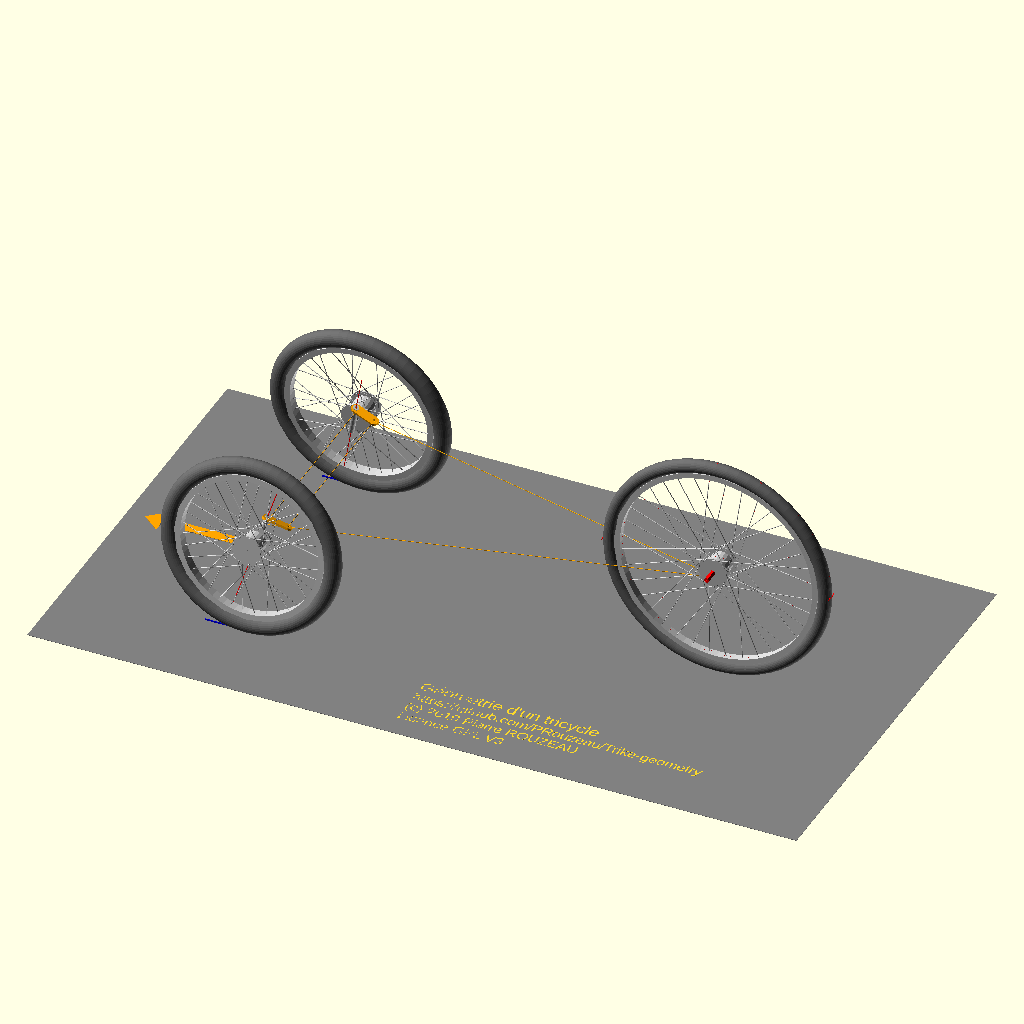
Cell 1: the model at its default parameters.
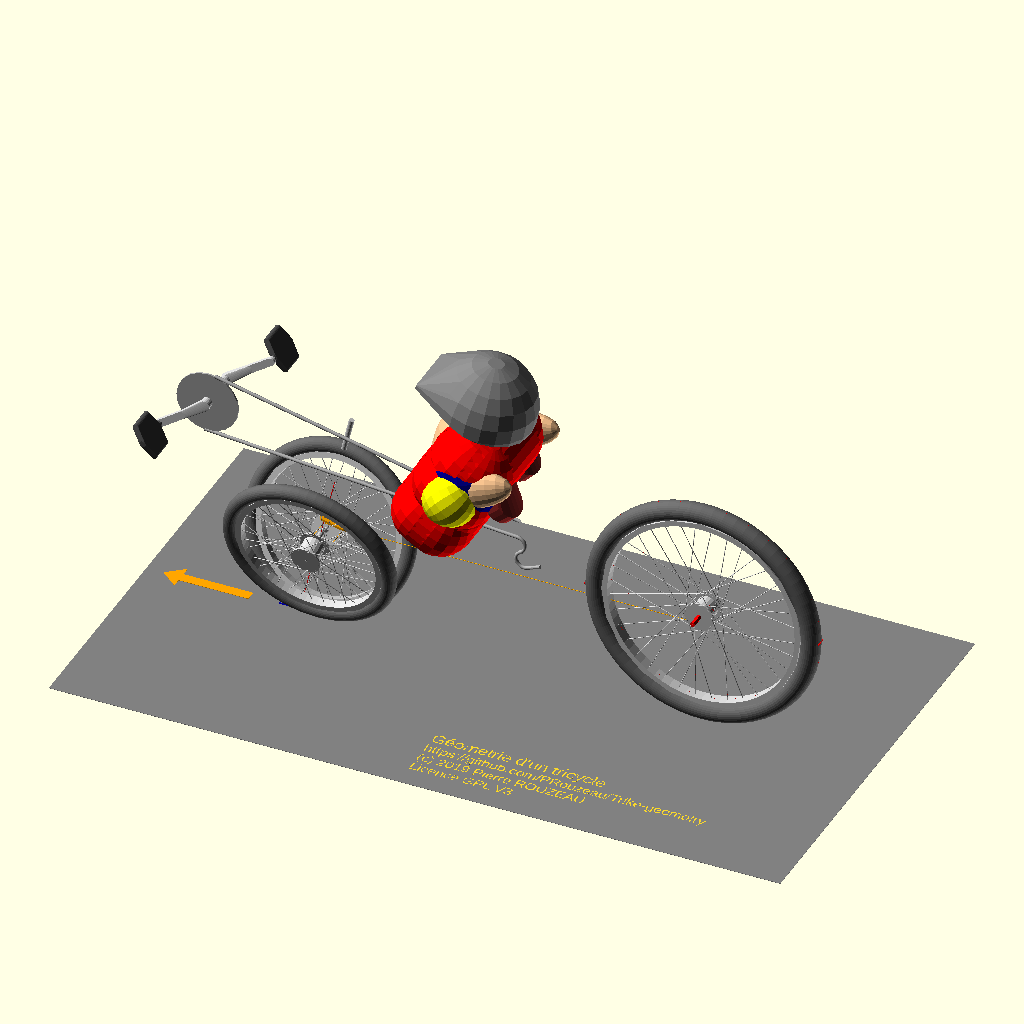
Cell 2 — preset "SWB mid-drive".
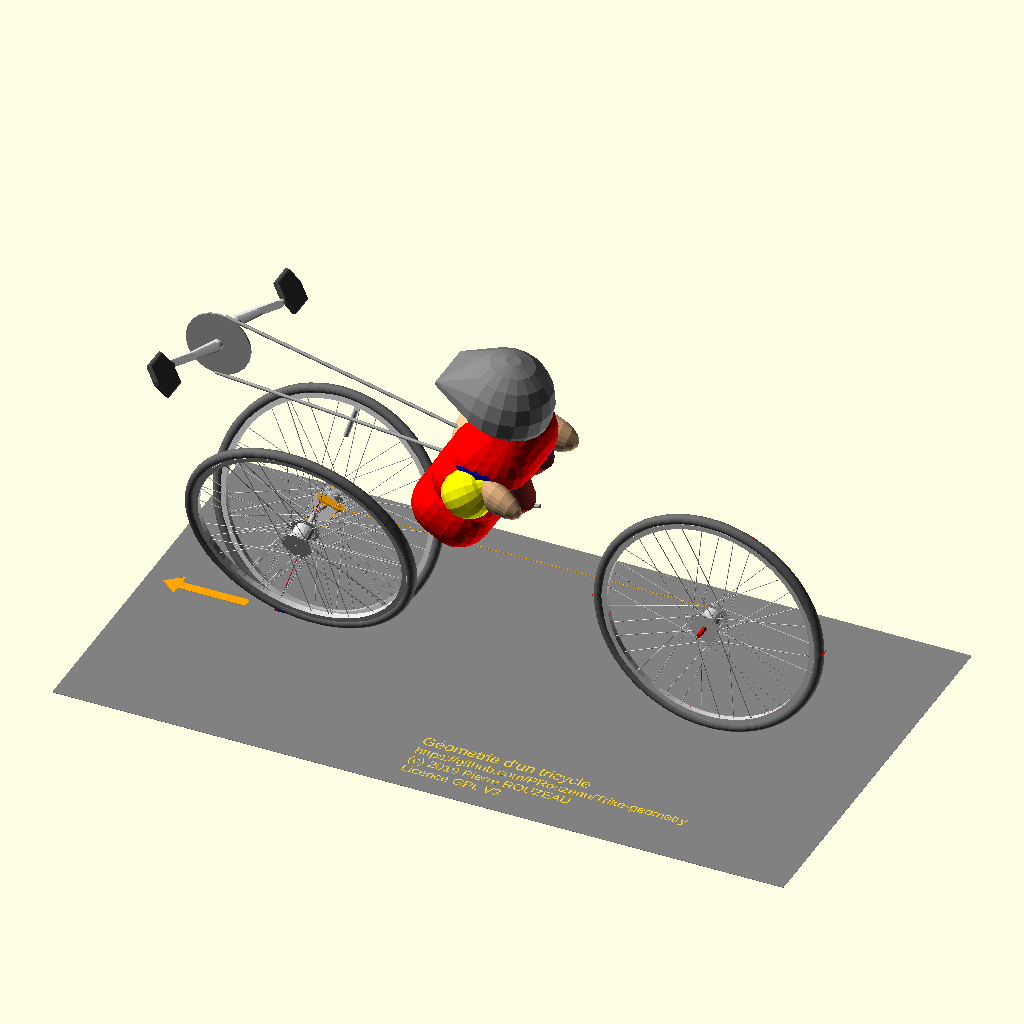
Cell 3: the "SWB high racer" preset from the model's presets file.
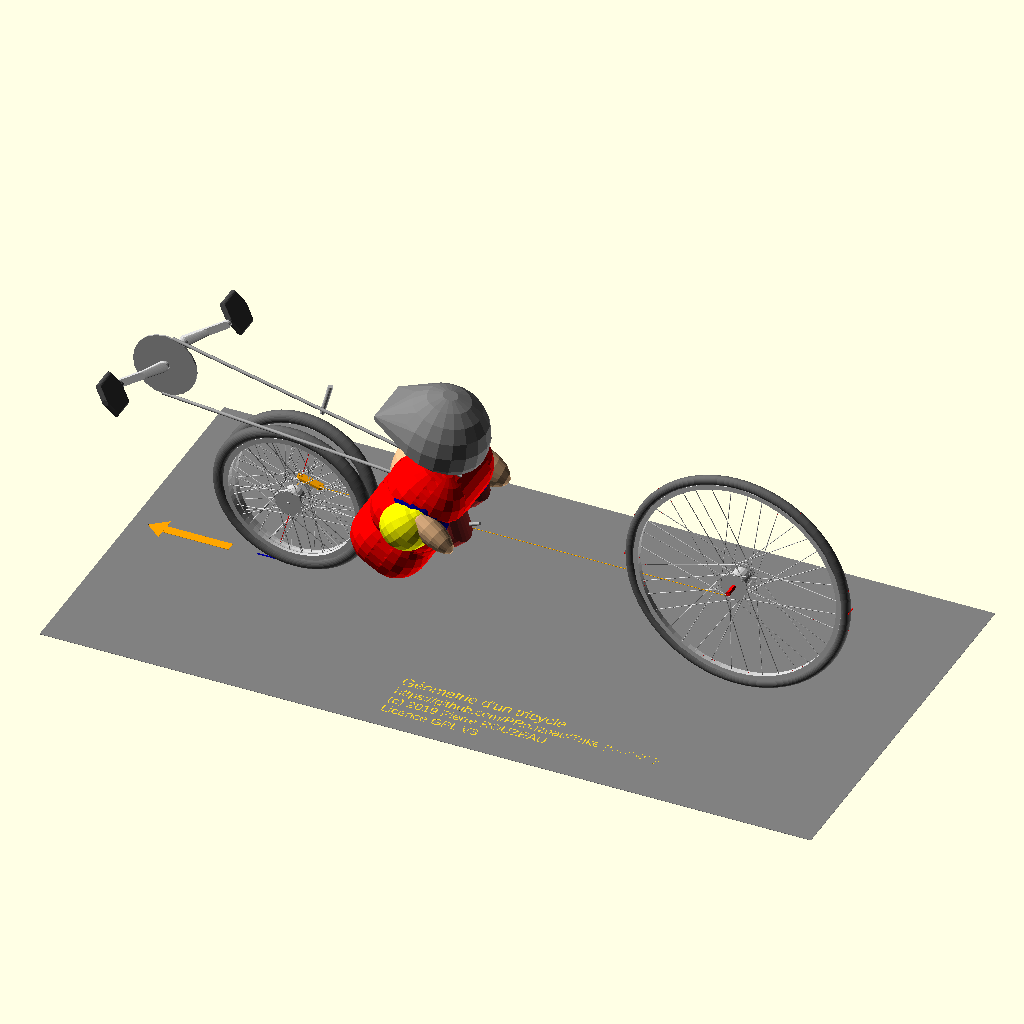
Cell 4 — preset "SWB Low racer".
The same orthographic view direction (rotation 55°, 0°, 25°; colour scheme Cornfield) for every cell, with the view re-fitted per cell, so scale and position can differ between cells.
The OpenSCAD source (Trike_geometry_fr.scad):


/*
Géométrie et direction d'un tricycle à direction avant ou d'un quadricycle
*/
// Copyright 2019 Pierre ROUZEAU,  AKA PRZ
// Program license GPL 4.0
// documentation licence cc BY-SA 4 and GFDL 1.2
// First version: 0.0 - August, 10, 2019
// revised October, 4, 2019
 
/*
  Cette application utilise ma librairie OpenSCAD, jointe, mais vous pouvez trouver des détails sur celle-ci ici:
	https://github.com/PRouzeau/OpenScad-Library

- Le modèle du cycliste vient d'une autre source, voir les commentaires dans son fichier.

Il y a deux types d'affichage possible
- La vue 3D, qui peut être exportée en stl (après calcul du rendu)
- La projection à plat des axes de direction (suivant un plan passant par les axes), qui peut être exportée comme un fichier DXF (fichier de dessin). Dans cette vue il y a aussi une projection du pivot dans un plan perpendiculaire à l'axe du pivot, ainsi qu'une vue de dessus et de coté.

	Dans cette vue, il peut être préférable de supprimer l'affichage des axes (onglet affichage dans le panneau de personnalisation).
	
	Il n'y a pas de simulation complète de la rotation des roues, seule la roue droite peut tourner pour vérifier les encombrements et l'élevation de la roue.

Il faut noter que le calcul de rendu est assez long avec OpenScad.
	La projection prend aussi un petit moment à calculer.
*/

//*******************************
include <Z_library.scad>
include <Velo_rider.scad>

/*[Hidden]*/ 
//mini_hole=false;
rider=false; //unactivate library model

//================================
/*[Caméra]*/ 
//Utilise la position de la caméra définie ci-dessous - peut être inactivé pour les animations
Dictate_camera_position=false; 
//Dictate_camera_position=$firstpreview; 
// The camera variables shall NOT be included in a module - a module CANNOT export variables
//Vue de dessus
Top_view = false;

//Impose camera if rotation vector is default
Cimp = Dictate_camera_position||Top_view||$vpr==[55,0,25]; 

//Distance de la caméra
$vpd=Cimp?Top_view?6000:4000:$vpd; 
//Vecteur de déplacement
$vpt=Cimp?[470,80,580]:$vpt; 
//Vecteur de rotation
$vpr=Cimp?Top_view?[0,0,0]:[70,0,300]:$vpr; 
echo_camera();

/*[Affichage]*/ 
//Affiche les arbres (sinon seulement les axes)
display_shafts = true;
//Affiche le cycliste
display_rider = false;
//Affiche les roues (sinon modèle filaire)
display_wheels = true;
//Affiche la transmission
display_transmission = false;
//Affiche info et avertissements dans la console
inf_text = true;
//Affiche avertissements et données dans la fenêtre de visualisation
disp_text = true;
//Type de vue
view_type = 0; // [0:Vue 3D, 1:Projection, 2: projection latérale de la vue 3D]
//Rotation de la direction (degrés), roue avant droite seulement
steering_rot=0;

/*[Dimensions]*/ 
//Référence projet
proj_ref = "Ref. projet";
//Empattement
wheel_base = 1150;
//Voie avant
front_wheel_track = 700;
//diamètre de jante roue avant
front_wheel_rim = 406; //[305,406,507,559,622]
//Largeur du pneu avant
front_wheel_tire = 47; //[22:125]
//Voie arrière: 0 pour un tricycle
rear_wheel_track = 0;
//diamètre de jante roue arrière
rear_wheel_rim = 559; //[305,406,507,559,622]
//largeur du pneu arrière
rear_wheel_tire = 37; //[22:125]
//Angle de chasse des pivots avant
caster_angle = 15;
//Angle de carrossage roues avant
camber_angle = 5;
//Déport de l'axe roue avant (si l'axe de direction n'est pas dans le même plan que l'axe des roues)
axis_offset= 0;
//Angle de carrossage roues arrières
rear_camber_angle = 5;

//Inclinaison du pivot de direction (dans le plan des pivots - incliné suivant l'angle de chasse)
king_pin_angle = 15;
//Extension de l'arbre de pivot au dessus de l'axe
above_extent = 65;
//Extension de l'arbre de pivot au dessous de l'axe
below_extent = 40;

//Hauteur du plan de tringlerie de direction au dessus de l'axe des roues
arm_position = 40;
//Longueur du levier
arm_length = 60;
//Correction hauteur du levier de direction
arm_height_correction = 3;

/*[Transmission]*/
//Position longitudinale du pédalier
BB_long_pos = -300;
//Hauteur du pédalier
BB_height = 370;
//Longueur des manivelles
crank_arm_length = 152;
//Largeur de l'arbre de pédalier
crankshaft_width = 117;
//Nombre de dents du plateau
chainring_teeth = 38;
//Position latérale de la ligne de chaîne
chainline_position = 50;

/*[Cycliste]*/ 
// Hauteur di siège
seat_height = 310;
//Distance entre le siège et l'axe des roues avant
seat_front_distance = 475;
// Angle des jambes par rapport au corps
a_seat=60;
//Angle du dossier de siège par rapport au sol
seat_angle = 48;

//============================
/*[Couleurs]*/ 
//Couleur cadre
c_frame="orange";
//Couleur pneus
c_tire=[0.4,0.4,0.4]; 
//Couleur acier
c_steel="darkgray";
//Couleur aluminium
c_alu=[0.8,0.8,0.8];
//Couleur pédale
c_pedal = [0.3,0.3,0.3];

/*[Hidden]*/ 
d_line = $preview?2:0.2;

//-- calculation -------------
function wheel_diam (rim,tire)= rim+2*tire+4;

front_wheel_hdia= wheel_diam(front_wheel_rim,front_wheel_tire)/2;

rear_wheel_hdia= wheel_diam(rear_wheel_rim,rear_wheel_tire)/2;

ground_length = front_wheel_hdia/cos(caster_angle);
trail_base = ground_length*sin(caster_angle);
trail = trail_base-axis_offset;

steering_length = 
	ground_length/cos(king_pin_angle-camber_angle);
shaft_length = steering_length * sin(king_pin_angle-camber_angle);
king_pin_offset = steering_length*sin(king_pin_angle);

pivot_height = (front_wheel_hdia/cos (king_pin_angle-camber_angle))*cos (king_pin_angle);

wheel_shaft_lg = atan(king_pin_angle-camber_angle)*ground_length;

arm_y_offset = arm_position*sin(king_pin_angle);
echo(arm_y_offset=arm_y_offset);
arm_z_plane = arm_position*cos(king_pin_angle);
arm_x_offset = arm_z_plane* sin(caster_angle);
arm_z_offset = arm_z_plane* cos(caster_angle);

headtube_angle = 90-caster_angle;

//this wheel flop calculation does not take into account king pin angle, so it is wrong
wheel_flop = cos(headtube_angle)*sin(headtube_angle)*trail;

//length of an half rear shaft for a quad
rear_shaft_lg = rear_wheel_track?rear_wheel_track/cos(rear_camber_angle)/2-rear_wheel_hdia*tan(rear_camber_angle):0;

//== Geometry data calc ======
x_ackermann = wheel_base-arm_x_offset-axis_offset;
y_ackermann = front_wheel_track/2-king_pin_offset-arm_y_offset;
ackermann_angle = atan(y_ackermann/x_ackermann);
echo(ackermann_angle=ackermann_angle);
lg_ackermann = x_ackermann/cos(ackermann_angle);

lgep = front_wheel_track/2-shaft_length-arm_y_offset;
lg_steer = lgep-arm_length*sin(ackermann_angle);

arm_z_dec = 
	arm_length*sin(caster_angle)+arm_height_correction; //?? composed angle, not caster angle ? 
arm_r_length= arm_length*cos(caster_angle)*0.99; //?? composed angle, not caster angle ? 

//effective rear camber angle - 0 when tricycle
rear_camb_a = rear_wheel_track?rear_camber_angle:0;

//== Console messages ========
techo("Diamètre roue avant: ",front_wheel_hdia*2, "mm, Jante:",front_wheel_rim);
techo("Diamètre roue arrière: ",rear_wheel_hdia*2, "mm, Jante:",rear_wheel_rim);
techo("Empattement: ",wheel_base," mm");
techo("Voie avant: ",front_wheel_track," mm");
techo("Voie arrière: ",rear_wheel_track," mm");
techo("Angle du pivot de direction: ",headtube_angle, " °");
techo("Chasse: ",r10(trail)," mm");
techo("Longueur arbre entre le milieur de la roue et l'axe du pivot: ",r10(shaft_length)," mm");
techo ("Longueur du demi-arbre arrière (au milieu de la roue): ",rear_shaft_lg," mm");

//== Program =================

if (view_type==1)
	flat_view();
else if (view_type==2)
	projection() 
		r(-90) 
			3Dview();
else // 0
	3Dview();



//== 3D view =================
module 3Dview () {
	//ground
	gray() 
		cubex(wheel_base+1000, 1200, 1,-500);
	//
	w_track();
	arrow();
	all_wheels();
	rear_shafts(display_shafts);
	disp_rider();
	disp_transmission();
	steering(false,true,steering_rot);
	t(500,-400)
		print_info(30);
}

//== Flat view =================
module flat_view () {
	module p_arrow (ry=0,rz=0, tx = "") {
		r(0,ry,rz) {
			cubex(-100,5,5);
			dmirrorz() 
				r(0,15)
					cubex(-27,5,4);
			t(-75,0,12)
				r(90)
					linear_extrude (1)
						text(tx, 32, $fn=16);
		}
	}
	
	projection() {
		// Steering blueprint
		r(0,90-caster_angle)
			t(trail) {
				steering(true);
				// Arrow
				r(king_pin_angle)
					t(0,front_wheel_track/2, 420) 
						p_arrow(90,90, "A");
			}
		// Pivot
		t(front_wheel_hdia+50,600)
			r(king_pin_angle)
				r(0,-caster_angle)
					t(trail)
						steering(true,false);
		// Top view
		t(-1800) {
			steering(false, true, steering_rot);
			rear_shafts(false);
		}
		// Side view
		t(-1800,700) r(-90) {
			steering(false,true,steering_rot);
			rear_shafts(false);
			cubey(1800,10,d_line, 600);
			cylz(d_line,front_wheel_hdia, 0,front_wheel_track/2,0, 6);
			// Arrows
			tslz (front_wheel_hdia)
				r(0, caster_angle) {
					t(-70) p_arrow(0,0,"B");
					tslz (200)
						p_arrow(90,0,"A");
				}
		}
	}
		
	//-- TEXT --------------------
	t(-1000,-400)
		print_info(30);
	t(-1500,630)
		print_spec(30);
	t(400,100)
	multiLine(["Vue B"],32,false);
	t(400,600)
	multiLine(["Vue A"],32, false);
}

//--display transmission --------
module disp_transmission () {
	if (display_transmission)
		t(BB_long_pos,0,BB_height)
			pedals(crank_arm_length);
}

//-- display wheel track --------
module w_track () {
		blue()
		dmirrory() {
			cubez(120,1,5, -60,front_wheel_track/2);
		}
}
//-- display rider --------------
module disp_rider (){
	if(display_rider)
		t(seat_front_distance,0,seat_height)
			mirrory()
				veloRider(90-seat_angle);
}

// Line wheel symbol
module wheel_symb (dw=0, top_symb=true) {
	//if(view_type) {//view_type==0->3D
		difference() {
			cyly(-30,d_line, 0,0,0, 8);
			cyly(-10,10, 0,0,0, 8);
		}
		if(dw) {
			difference() {
				cyly(-dw,d_line, 0,0,0, 32);
				cyly(-dw+2*d_line,10, 0,0,0, 32);
			}
			if(top_symb)
				dmirrorx()
					cubex(-d_line,30,3, dw/2,0 ,0); 
		}
	//}
}

//-- display all wheels -------
module all_wheels () {
	//front wheels
	steer(steering_rot) 
		fwheel();
	mirrory()
		fwheel();
		//front wheel shafts
		front_wheel_shaft(display_shafts);
	//rear wheel(s)
	dmirrory(rear_wheel_track) 
		t(wheel_base,rear_wheel_track/2)
			r(rear_camb_a)
				tslz(rear_wheel_hdia)
					if (display_wheels)
						wheel(rear_wheel_rim,rear_wheel_tire, shaft_width = 85, , spa=6.8);
					else 
						wheel_symb(rear_wheel_hdia*2,true);
						
	
	//spa angle parameter to adjust spoke spacing, should be user accessible ??
	module fwheel() {
		t(0,front_wheel_track/2)
			r(camber_angle)
				t(0,0,front_wheel_hdia)
					if(display_wheels)
						wheel(front_wheel_rim,front_wheel_tire, shaft_width=66, spa=3.7);
					else 
						wheel_symb(front_wheel_hdia*2,true);
	}
	//following double partly what is in steering() module  - for axis
	module front_wheel_shaft (shaft=false) {
		// Wheel shaft
		steer(steering_rot)
			fwshaft();
		mirrory()
			fwshaft();
		module fwshaft () {
			d = shaft?15:d_line;
			clrx = shaft?"silver":"orange";
			//line
			color(clrx)
				t(0,front_wheel_track/2)
				r(camber_angle)
					cyly(d,-shaft_length,0,0,front_wheel_hdia);
		}
	}
} //all_wheels

module rear_shafts (shaft=true) {
	ds = shaft?15:d_line;
	dmirrory(rear_wheel_track) 
		t(wheel_base,rear_wheel_track/2)
			r(rear_camb_a)
				tslz(rear_wheel_hdia)
					red()
						if(rear_wheel_track) {
							cyly(ds, -rear_shaft_lg);
							wheel_symb(rear_wheel_hdia*2);
						}
						else {
							cyly(-ds,135, 0,0,0, 6);
							cyly(-d_line,150, 0,0,0, 6);
							wheel_symb(rear_wheel_hdia*2);
						}
}

//-- display 3D steering -----------
module steering (flat = false, mirr=true, rot=0) {
	steer(rot)
		hsteering (flat, rot);
	if (mirr)
		mirrory()
			hsteering (flat, 0);
}

//steer origin is 0,0
module steer (srot) {
	t(axis_offset,front_wheel_track/2-king_pin_offset, pivot_height)
		r(0,caster_angle)
			r(king_pin_angle) 
			 rotz(srot)
				r(-king_pin_angle)
					r(0,-caster_angle)
						t(-axis_offset,-front_wheel_track/2+king_pin_offset, -pivot_height)
							children();
}

module hsteering (flat = false, srot=0) {
		t(axis_offset,front_wheel_track/2-king_pin_offset, pivot_height) {
			//front wheel shaft axis
			r(camber_angle) {
				cyly(d_line,shaft_length, -axis_offset,0,0, 6);
				t(-axis_offset,shaft_length)
					if(view_type)
						wheel_symb(front_wheel_hdia*2, !flat);
			}
			//king pin
				r(0,caster_angle)
					r(king_pin_angle) {
						//axis
						red() 
							cylz(d_line,450, 0,0,-steering_length, 6);
						//shaft
						if(display_shafts)
							silver()
								difference() {
									cylz(15,above_extent+below_extent, 0,0,-below_extent);
									cylz(-8,400, 0,0,0, 6);
								}
					} //king pin
			t(arm_x_offset,-arm_y_offset,arm_z_offset)
				orange() {
					if (!flat)
						rotz(-srot)
							cyly(d_line,-lgep+1, 0,0,0, 6);
					t(arm_length*cos(ackermann_angle),-lgep+lg_steer+1)
					rotz(-srot)
						cyly(d_line,-lg_steer, 0,0,0,6);
					if (!flat)
						rotz(-ackermann_angle-srot) 
							cylx(d_line,lg_ackermann, 0,0,0, 6);
					// arm
					r(0,caster_angle)
						r(king_pin_angle) 
							rotz(-ackermann_angle*0.63)
								tslz (arm_z_dec) {
									duplx(arm_r_length) 
										cylz(-d_line,10,0,0,0, 6);
									cylx (d_line, arm_r_length, 0,0,0, 6)
									if(display_shafts)
										diff() {
											hull()
												duplx(-arm_r_length) //?? composed angle, not caster angle ? 
													cylz(-25,6);
											duplx(-arm_r_length) 
												cylz(-8,66,0,0,0, 6);
										} //diff
								}
				}
		}
} //Steering

//-- Ground arrow --------------
module arrow() {
	orange() {
		cubex(-200,30,1,-200,0,1);
		hull() {
			cubex(-2,80,1,-400,0,1);
			cubex(-50,1,1,-400,0,1);
		}
	}
}

//== LIBRARY ===================
module wheel (rim=559, tire=40, hubdia=60, hubwidth=60, spa=6.8, shaft_width = 140) {
	// spa is an angle allowing to adjust the spoke spacing
	w=rim+2*tire+4; 
	//echo ("wheel diam",w);
	spd = 2.2; // spoke diameter
	spr = hubdia/2+8; // spoke radius
	spkface = 12;
	//tire
	color(c_tire) 
		r(90)
			rotate_extrude(convexity = 10, $fn=64) {
				t(w/2-tire/2, 0, 0) 
					circle(r = tire/2, $fn=30); 
			} 
	color(c_alu) {
	//rim
		diff(){
			cyly(-(w-tire*2+10),0.6*tire); 
			cyly(-(w-tire*2-25),60, 0,0,0, 72); 
		}
	// shaft
		cyly(-9,shaft_width);
	//hub
		cyly(-hubdia,hubwidth);
		dmirrory()
			cyly(hubdia+25,3, 0,hubwidth/2-3);
	//spokes
		lgspoke = w/2-tire-10;
		spangle = atan((hubwidth/2+2)/lgspoke);
		spangle2 = atan((hubwidth/2-5)/lgspoke);
		droty(40,8){
			r(0,-spa) rotz(-spangle)
				cylx(spd,lgspoke, 0,hubwidth/2+1,spr, spkface);
			r(0,spa+30) rotz(-spangle2)
				cylx(spd,lgspoke, 0,hubwidth/2-5,-spr, spkface);
			// other side
			r(0,10) {
				r(0,-spa) rotz(spangle)
					cylx(spd,lgspoke, 0,-hubwidth/2-1,spr, spkface);
				r(0,spa+30) rotz(spangle2)
					cylx(spd,lgspoke, 0,-hubwidth/2+5,-spr, spkface);
			}
		}
	}
} //wheel

module pedals (manlength=170, cr_ang=-35, ped_ang=90, top_lg=900, top_ang=13,bot_lg=900,bot_ang=5) {
	cr2 = crankshaft_width/2;
	//chainring diam
	dch = chainring_teeth*12.7/PI;
	color (c_steel) {
	//inside bottom bracket
	cyly(-32.5,68);
	//cup sides
	dmirrory()
		cyly(41,2,0,34);
	}
	module crank_arm (cr2, ang) {
		color (c_alu) {
			//shaft
			cyly (20,cr2);
			//crank arm
			cyly(30,14, 0,cr2-15);
			hull() {
				cyly(30,16, 0,cr2-1);
				cyly(22,12, manlength/2,cr2+10);
			}
			hull() {
				cyly(22,12, manlength/2,cr2+10);
				cyly(22,12, manlength,cr2+10);
			}
		}
		//pedals
		color (c_pedal)
			t(manlength,cr2+22) {
				cyly (16,105);
				r(0,ped_ang) 
					hull() {
						cyly(18,95, 0,9);
						dmirrorx() 
							cyly(18,70, 45,9+12);
					}
			}
	} //crank_arm()
	r(0,cr_ang) {
		crank_arm(cr2,-80);
	mirrory()
		r(0,180)
			crank_arm(cr2,-85);
		//chainring
		color(c_steel) 
			cyly(-dch,5, 0,-chainline_position);
	}
	//chain
	mlg = top_lg; // top chainring to idler
	mlg2 = bot_lg; // bottom chain length
	modsp = 0;
	color (c_steel) {
	r(0,top_ang) // chainring to idler
		cylx(10,mlg,0,-chainline_position,dch/2); 

	
  //direct chain (over double wheel tensioner)
	r(0,bot_ang)
		cylx(10,mlg2,0,-chainline_position,-dch/2)
		tb_xz(10,-24,-157)
		cylx(10,-8)
		tb_xz(10,24,-182)
		cylx(10,40);
	}
	/*
	chainlg = 
	ceil(chainring_teeth*0.55+ //chainring
	9+ // pinion
	2+ //idler
	10+ // tensioner
	(mlg+mlg2+arlg+arlg2)/12.7); //straight
	echo("chain links",chainlg);
	*/
}

//tube bend AND displacement
module tb_yx (dtube=25,radius=100,ang=90) {
	//echo("bend");
	sang = radius<0?ang:-ang;
	dx=-(1-cos(sang))*-radius;
	dy=sin(sang)*-radius;
	t(radius)
		rotate_extrude(angle=sang, $fn=128, convexity=10)
			translate([-radius,0,0])
				circle(d=dtube);
	t(dx,dy) rotz(sang) children();
}

module tb_xz (dtube=25,radius=100,ang=90) {
	r(90) rotz(90)
		tb_yx(dtube,radius,ang)
			rotz(-90) r(-90) children();
}

//-- Information text -------------
module techo (var1, var2="",var3="", var4="",var5="",var6="", var7="",var8="") {
  if (inf_text) {
    txt = str(var1,var2,var3,var4,var5,var6,var7,var8);
    echo(txt);
  }  
}

//-- Round number to 1/10 --
function r10 (x) = round(x*10)/10;

//Printing multiples lines in a vector
module multiLine (lines, size=1000, large_first = true, always=false){
	pr = 16;
		if(disp_text||always)
			union(){
				for(i=[0:len(lines)-1])
					translate([0 , -i *size*(1.5)*(i?1:1.2), 0 ])  text(lines[i], size*(i?1:(large_first?1.2:1)), $fn=pr);
			}
}

module print_info (size = 30) {
	multiLine(
		["Géometrie d'un tricycle",
"https://github.com/PRouzeau/Trike-geometry",
	"(c) 2019 Pierre ROUZEAU",
	"Licence GPL V3"
	]
	, size);
}

module print_spec (size = 30) {
	multiLine([
	str("Référence projet: ",proj_ref),
	str("Roue avant: Jante ",front_wheel_rim, " Pneu: ",front_wheel_tire, " mm diam. ",front_wheel_hdia*2," mm"),
	str("Roue arrière: Jante ",rear_wheel_rim, " Pneu: ",rear_wheel_tire, " mm diam. ",rear_wheel_hdia*2," mm"),
	str("Voie avant: ",front_wheel_track," mm - Voie arrière: ",rear_wheel_track," mm"),
	str("Empattement: ",wheel_base," mm"),
str("Angle du pivot de direction: ",headtube_angle, "°  ,déport roue: ", axis_offset,"mm  Chasse: ",r10(trail),"mm")
	]
	,size,false);
}

//print_spec (50);
Parameter table extracted from the source (name, type, default, range or options):
Dictate_camera_position: bool, default false
Top_view: bool, default false
display_shafts: bool, default true
display_rider: bool, default false
display_wheels: bool, default true
display_transmission: bool, default false
inf_text: bool, default true
disp_text: bool, default true
view_type: number, default 0, options 0, 1, 2
steering_rot: number, default 0
proj_ref: string, default "Ref. projet"
wheel_base: number, default 1150
front_wheel_track: number, default 700
front_wheel_rim: number, default 406, options 305, 406, 507, 559, 622
front_wheel_tire: number, default 47, range 22 to 125
rear_wheel_track: number, default 0
rear_wheel_rim: number, default 559, options 305, 406, 507, 559, 622
rear_wheel_tire: number, default 37, range 22 to 125
caster_angle: number, default 15
camber_angle: number, default 5
axis_offset: number, default 0
rear_camber_angle: number, default 5
king_pin_angle: number, default 15
above_extent: number, default 65
below_extent: number, default 40
arm_position: number, default 40
arm_length: number, default 60
arm_height_correction: number, default 3
BB_long_pos: number, default -300
BB_height: number, default 370
crank_arm_length: number, default 152
crankshaft_width: number, default 117
chainring_teeth: number, default 38
chainline_position: number, default 50
seat_height: number, default 310
seat_front_distance: number, default 475
a_seat: number, default 60
seat_angle: number, default 48
c_frame: string, default "orange"
c_tire: vector, default [0.4, 0.4, 0.4]
c_steel: string, default "darkgray"
c_alu: vector, default [0.8, 0.8, 0.8]
c_pedal: vector, default [0.3, 0.3, 0.3]
